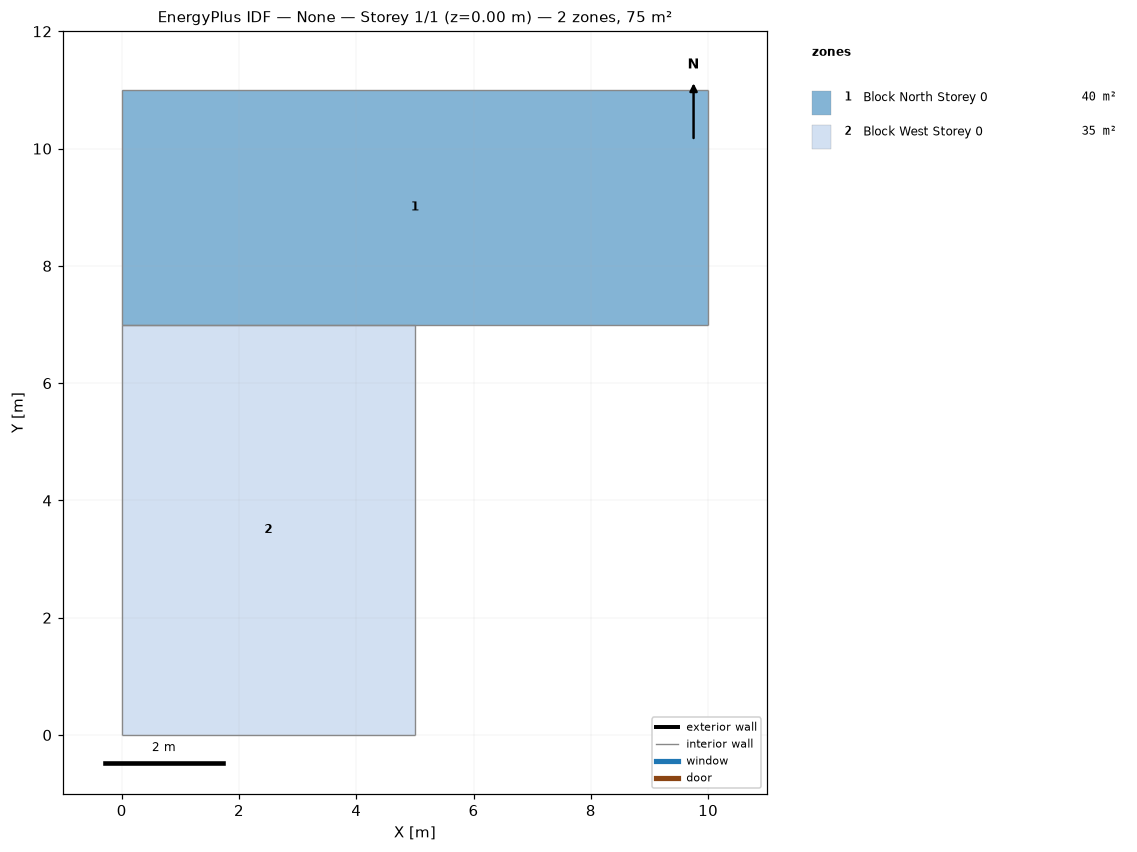
=== STOREY PLAN SPEC (per zone: floor XY polygon, exterior-wall plan segments, windows/doors) ===
zone 1: Block North Storey 0  (40.0 m²)
  floor: (10.00, 11.00) (10.00, 7.00) (0.00, 7.00) (0.00, 11.00)
  interior walls: 4
zone 2: Block West Storey 0  (35.0 m²)
  floor: (5.00, 7.00) (5.00, 0.00) (0.00, 0.00) (0.00, 7.00)
  interior walls: 4

=== DERIVED (storey summary) ===
Building: None
Storey: 1 of 1  (floor level z = 0.00 m)
Storey gross floor area: 75.0 m²
Zones on this storey: 2
  - Block North Storey 0: floor 40.0 m²
  - Block West Storey 0: floor 35.0 m²
Zone adjacency: (none detected)